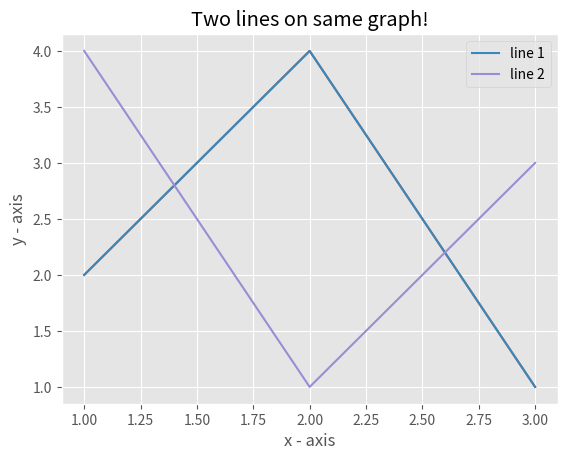

The matplotlib source for this figure:
'''

How to create Plot:
    This series will introduce you to graphing in python with Matplotlib, which is arguably the most popular graphing and data visualization library for Python.
Installation
The easiest way to install matplotlib is to use pip. Type following command in terminal:

pip install matplotlib
'''

# importing the required module
import matplotlib.pyplot as plt
from matplotlib import style
plt.style.use("ggplot")
# x axis values
x = [1,2,3]
# corresponding y axis values
y = [2,4,1]

# plotting the points
plt.plot(x, y)

# naming the x axis
plt.xlabel('x - axis')
# naming the y axis
plt.ylabel('y - axis')

# giving a title to my graph
plt.title('My first graph!')

# function to show the plot
plt.show()

'''
The code seems self-explanatory. Following steps were followed: 

Define the x-axis and corresponding y-axis values as lists.
Plot them on canvas using .plot() function.
Give a name to x-axis and y-axis using .xlabel() and .ylabel() functions.
Give a title to your plot using .title() function.
Finally, to view your plot, we use .show() function.

'''

#Plotting two or more lines on same plot

import matplotlib.pyplot as plt

# line 1 points
x1 = [1,2,3]
y1 = [2,4,1]
# plotting the line 1 points
plt.plot(x1, y1, label = "line 1")

# line 2 points
x2 = [1,2,3]
y2 = [4,1,3]
# plotting the line 2 points
plt.plot(x2, y2, label = "line 2")

# naming the x axis
plt.xlabel('x - axis')
# naming the y axis
plt.ylabel('y - axis')
# giving a title to my graph
plt.title('Two lines on same graph!')

# show a legend on the plot
plt.legend()

# function to show the plot
plt.show()

